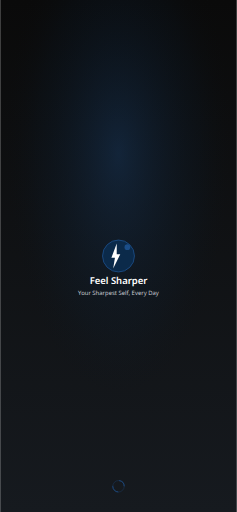
t = 0.00 s
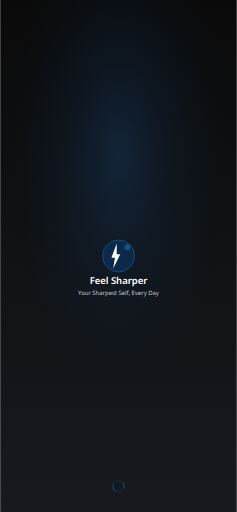
t = 0.25 s
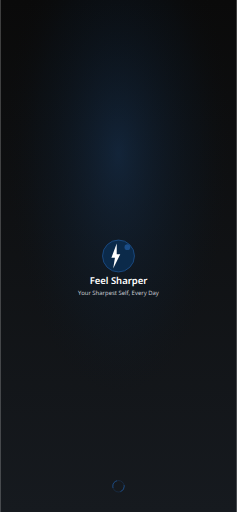
t = 0.75 s
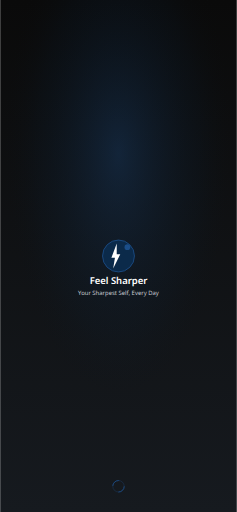
t = 1.00 s
t = 1.25 s: frame unchanged from t = 0.75 s, image omitted
t = 1.75 s: frame unchanged from t = 0.25 s, image omitted

The animated SVG that drew these frames (rendered in a browser with its animation timeline set to each time). Animation: 1 SMIL element (animate=1); one cycle of 2.00 s, repeats indefinitely.

<?xml version="1.0" encoding="UTF-8"?>
<svg width="828" height="1792" viewBox="0 0 828 1792" xmlns="http://www.w3.org/2000/svg">
  <!-- Background gradient -->
  <defs>
    <linearGradient id="bgGradient" x1="0%" y1="0%" x2="0%" y2="100%">
      <stop offset="0%" style="stop-color:#0A0A0A"/>
      <stop offset="100%" style="stop-color:#161A1F"/>
    </linearGradient>
    <radialGradient id="accentGradient" cx="50%" cy="30%">
      <stop offset="0%" style="stop-color:#1F5798;stop-opacity:0.3"/>
      <stop offset="70%" style="stop-color:#0B2A4A;stop-opacity:0.1"/>
      <stop offset="100%" style="stop-color:#0A0A0A;stop-opacity:0"/>
    </radialGradient>
  </defs>
  
  <!-- Background -->
  <rect width="828" height="1792" fill="url(#bgGradient)"/>
  <rect width="828" height="1792" fill="url(#accentGradient)"/>
  
  <!-- Logo container -->
  <g transform="translate(351.9, 833.9)">
    <!-- Logo background circle -->
    <circle cx="62.099999999999994" cy="62.099999999999994" r="55.88999999999999" 
            fill="#0B2A4A" stroke="#1F5798" stroke-width="2.484"/>
    
    <!-- Lightning bolt icon -->
    <g transform="translate(24.84, 18.63)">
      <path d="M31.049999999999997 0 L12.42 49.68 L24.84 49.68 L18.63 86.93999999999998 L43.46999999999999 37.26 L31.049999999999997 37.26 L31.049999999999997 0 Z" 
            fill="#FFFFFF"/>
    </g>
    
    <!-- Accent circle -->
    <circle cx="93.14999999999999" cy="31.049999999999997" r="9.936" 
            fill="#1F5798" opacity="0.8"/>
  </g>
  
  <!-- App name -->
  <text x="414" y="995.36" 
        font-family="system-ui, -apple-system, sans-serif" 
        font-size="33.12" 
        font-weight="600" 
        fill="#FFFFFF" 
        text-anchor="middle">
    Feel Sharper
  </text>
  
  <!-- Tagline -->
  <text x="414" y="1032.62" 
        font-family="system-ui, -apple-system, sans-serif" 
        font-size="20.700000000000003" 
        font-weight="400" 
        fill="#C7CBD1" 
        text-anchor="middle">
    Your Sharpest Self, Every Day
  </text>
  
  <!-- Loading indicator -->
  <g transform="translate(384, 1672)">
    <circle cx="30" cy="30" r="20" fill="none" stroke="#1F5798" stroke-width="3" opacity="0.3"/>
    <circle cx="30" cy="30" r="20" fill="none" stroke="#1F5798" stroke-width="3" 
            stroke-dasharray="31.416" stroke-dashoffset="31.416" opacity="0.8">
      <animate attributeName="stroke-dashoffset" 
               values="31.416;0;31.416" 
               dur="2s" 
               repeatCount="indefinite"/>
    </circle>
  </g>
</svg>